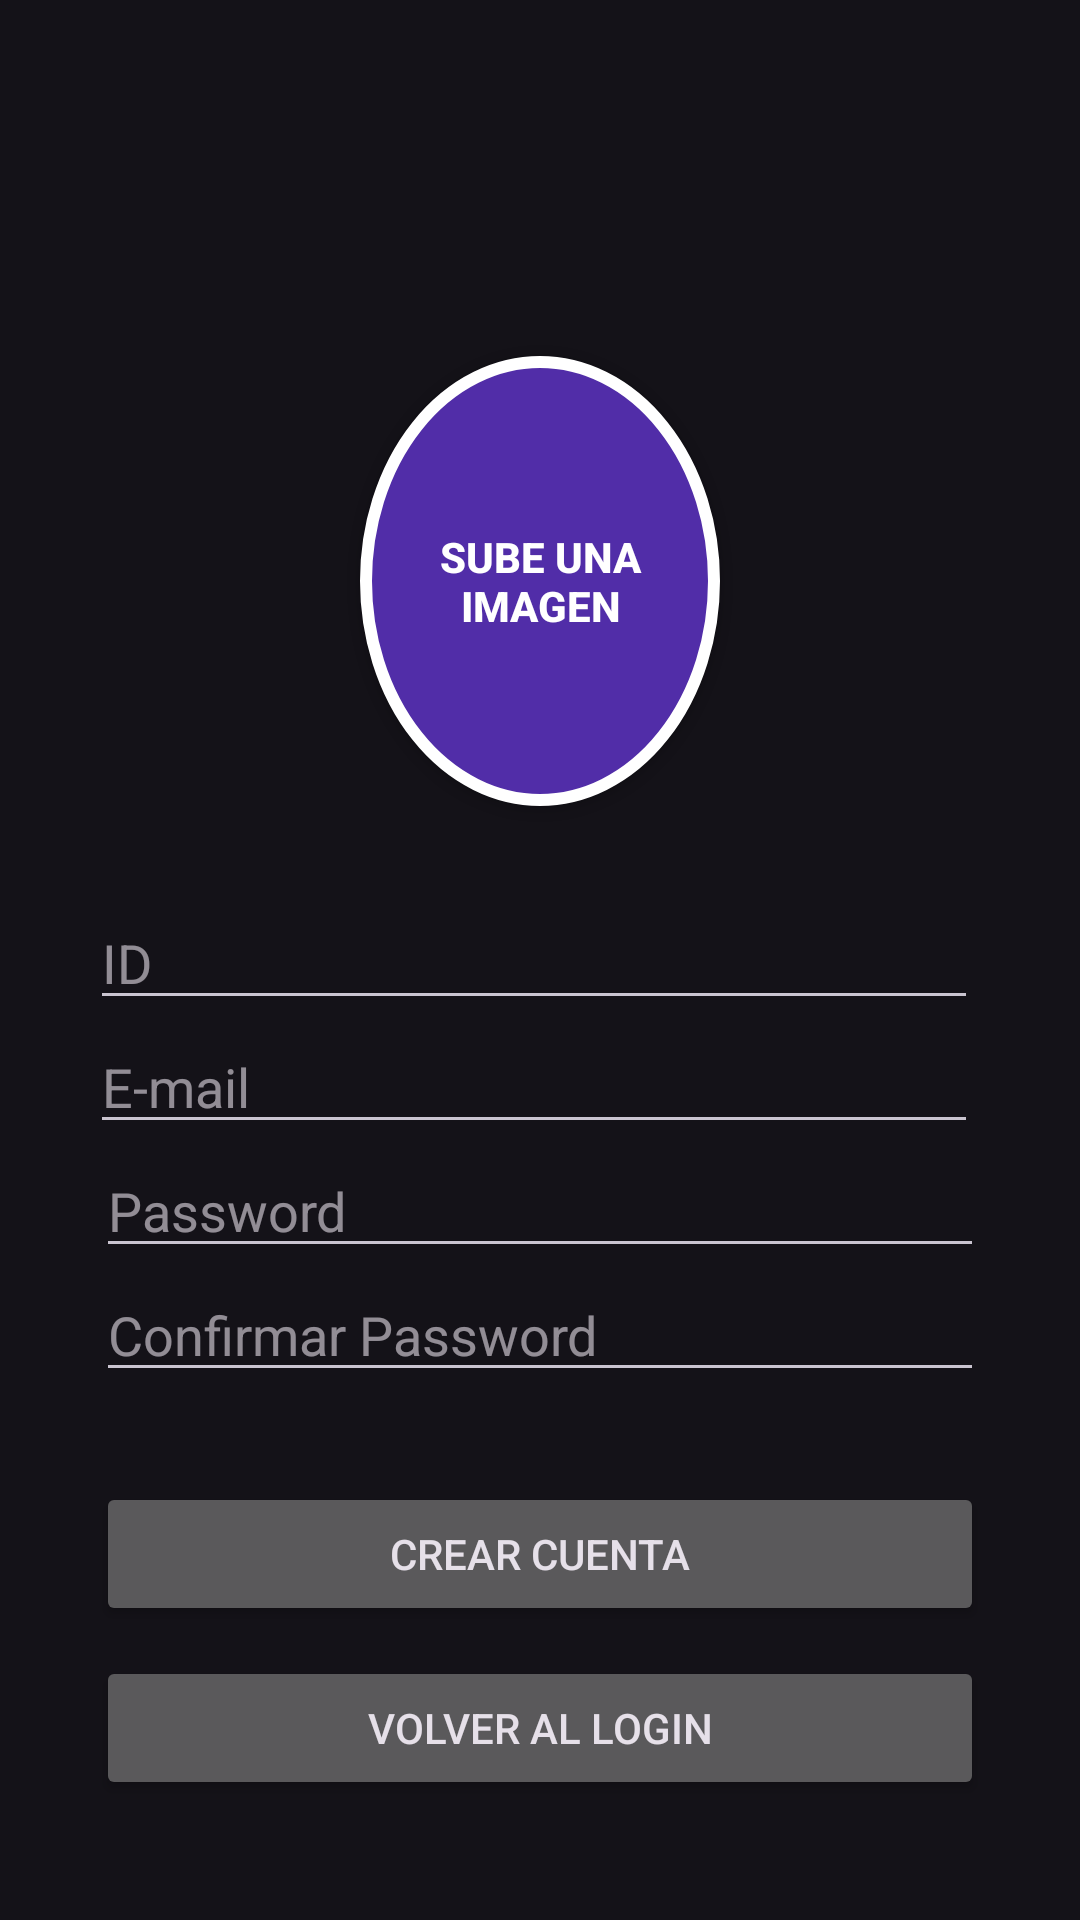

Layout XML and referenced resources for this Android screen:
<!-- AndroidManifest.xml: application theme AppTheme -->
<!-- res/layout/activity_sign_up.xml -->
<?xml version="1.0" encoding="utf-8"?>
<RelativeLayout xmlns:android="http://schemas.android.com/apk/res/android"
    xmlns:app="http://schemas.android.com/apk/res-auto"
    xmlns:tools="http://schemas.android.com/tools"
    android:layout_width="match_parent"
    android:layout_height="match_parent"
    tools:context=".view.loginuser.SignUpActivity">

    <de.hdodenhof.circleimageview.CircleImageView
        android:id="@+id/selectphoto_imageview_profile"
        android:layout_width="150dp"
        android:layout_height="150dp"
        android:layout_above="@+id/editTextId"
        android:layout_alignParentStart="true"
        android:layout_alignParentEnd="true"
        android:layout_marginStart="120dp"
        android:layout_marginEnd="120dp"
        android:layout_marginBottom="30dp"
        android:visibility="invisible"
        app:civ_border_width="4dp" />


    <Button
        android:id="@+id/selectphoto_button_profile"
        android:layout_width="match_parent"
        android:layout_height="match_parent"
        android:layout_alignStart="@+id/selectphoto_imageview_profile"
        android:layout_alignTop="@+id/selectphoto_imageview_profile"
        android:layout_alignEnd="@+id/selectphoto_imageview_profile"
        android:layout_alignBottom="@+id/selectphoto_imageview_profile"
        android:layout_marginStart="0dp"
        android:layout_marginTop="0dp"
        android:layout_marginEnd="0dp"
        android:layout_marginBottom="0dp"
        android:background="@drawable/button_image_selected"
        android:text="Sube Una Imagen"
        android:textColor="@android:color/white"
        android:textStyle="bold"
        android:visibility="visible"
        app:layout_constraintBottom_toTopOf="@+id/editTextNewUser"
        app:layout_constraintEnd_toEndOf="parent"
        app:layout_constraintHorizontal_bias="0.497"
        app:layout_constraintStart_toStartOf="parent" />

    <EditText
        android:id="@+id/editTextId"
        android:layout_width="match_parent"
        android:layout_height="wrap_content"
        android:layout_above="@+id/editTextNewUser"
        android:layout_alignParentStart="true"
        android:layout_alignParentEnd="true"
        android:layout_marginStart="30dp"
        android:layout_marginEnd="34dp"
        android:layout_marginBottom="0dp"
        android:ems="10"
        android:hint="ID"
        android:inputType="textPersonName"
        app:layout_constraintEnd_toEndOf="parent"
        app:layout_constraintStart_toStartOf="parent"
        app:layout_constraintTop_toTopOf="parent" />

    <EditText
        android:id="@+id/editTextNewUser"
        android:layout_width="match_parent"
        android:layout_height="wrap_content"
        android:layout_above="@+id/editTextNewPassword"
        android:layout_alignParentStart="true"
        android:layout_alignParentEnd="true"
        android:layout_marginStart="30dp"
        android:layout_marginEnd="34dp"
        android:layout_marginBottom="0dp"
        android:ems="10"
        android:hint="E-mail"
        android:inputType="textPersonName"
        app:layout_constraintEnd_toEndOf="parent"
        app:layout_constraintStart_toStartOf="parent"
        app:layout_constraintTop_toTopOf="parent" />

    <EditText
        android:id="@+id/editTextNewPassword"
        android:layout_width="match_parent"
        android:layout_height="wrap_content"
        android:layout_above="@+id/editTextConfirmPassword"
        android:layout_alignParentStart="true"
        android:layout_alignParentEnd="true"
        android:layout_marginStart="32dp"
        android:layout_marginEnd="32dp"
        android:layout_marginBottom="0dp"
        android:ems="10"
        android:hint="Password"
        android:inputType="textPassword"
        app:layout_constraintEnd_toEndOf="@+id/editTextNewUser"
        app:layout_constraintStart_toStartOf="@+id/editTextNewUser"
        app:layout_constraintTop_toBottomOf="@+id/editTextNewUser" />

    <EditText
        android:id="@+id/editTextConfirmPassword"
        android:layout_width="match_parent"
        android:layout_height="wrap_content"
        android:layout_above="@+id/btnAccountCreated"
        android:layout_alignParentStart="true"
        android:layout_alignParentEnd="true"
        android:layout_marginStart="32dp"
        android:layout_marginEnd="32dp"
        android:layout_marginBottom="30dp"
        android:ems="10"
        android:hint="Confirmar Password"
        android:inputType="textPassword"
        app:layout_constraintEnd_toEndOf="@+id/editTextNewPassword"
        app:layout_constraintStart_toStartOf="@+id/editTextNewPassword"
        app:layout_constraintTop_toBottomOf="@+id/editTextNewPassword" />

    <Button
        android:id="@+id/btnAccountCreated"
        android:layout_width="match_parent"
        android:layout_height="wrap_content"
        android:layout_above="@+id/btnBackToLogin"
        android:layout_alignParentStart="true"
        android:layout_alignParentEnd="true"
        android:layout_marginStart="32dp"
        android:layout_marginEnd="32dp"
        android:layout_marginBottom="10dp"
        android:ems="10"
        android:text="Crear Cuenta"
        app:layout_constraintEnd_toEndOf="@+id/editTextConfirmPassword"
        app:layout_constraintStart_toStartOf="@+id/editTextConfirmPassword"
        app:layout_constraintTop_toBottomOf="@+id/editTextConfirmPassword" />

    <Button
        android:id="@+id/btnBackToLogin"
        android:layout_width="match_parent"
        android:layout_height="wrap_content"
        android:layout_alignParentStart="true"
        android:layout_alignParentEnd="true"
        android:layout_alignParentBottom="true"
        android:layout_marginStart="32dp"
        android:layout_marginEnd="32dp"
        android:layout_marginBottom="40dp"
        android:ems="10"
        android:text="Volver al Login"
        app:layout_constraintEnd_toEndOf="@+id/btnAccountCreated"
        app:layout_constraintStart_toStartOf="@+id/btnAccountCreated"
        app:layout_constraintTop_toBottomOf="@+id/btnAccountCreated" />

</RelativeLayout>
<!-- resources referenced by this layout -->
<resources>
  <!-- drawable button_image_selected (drawable) -->
  <?xml version="1.0" encoding="utf-8"?>
  <shape xmlns:android="http://schemas.android.com/apk/res/android"
      android:shape="oval">
      <solid android:color="@color/colorPrimaryDark"  android:width="50dp"/>
      />
      <stroke android:color="@android:color/white" android:width="4dp"/>
  </shape>
  <style name="AppTheme" parent="Theme.Material3.Dark.NoActionBar">
          
          <item name="colorPrimary">@color/colorPrimary</item>
          <item name="colorPrimaryDark">@color/colorPrimaryDark</item>
          <item name="colorAccent">@color/colorAccent</item>
      </style>
  <color name="colorPrimaryDark">#512DA8</color>
  <color name="colorPrimary">#673AB7</color>
  <color name="colorAccent">#FF4081</color>
</resources>
